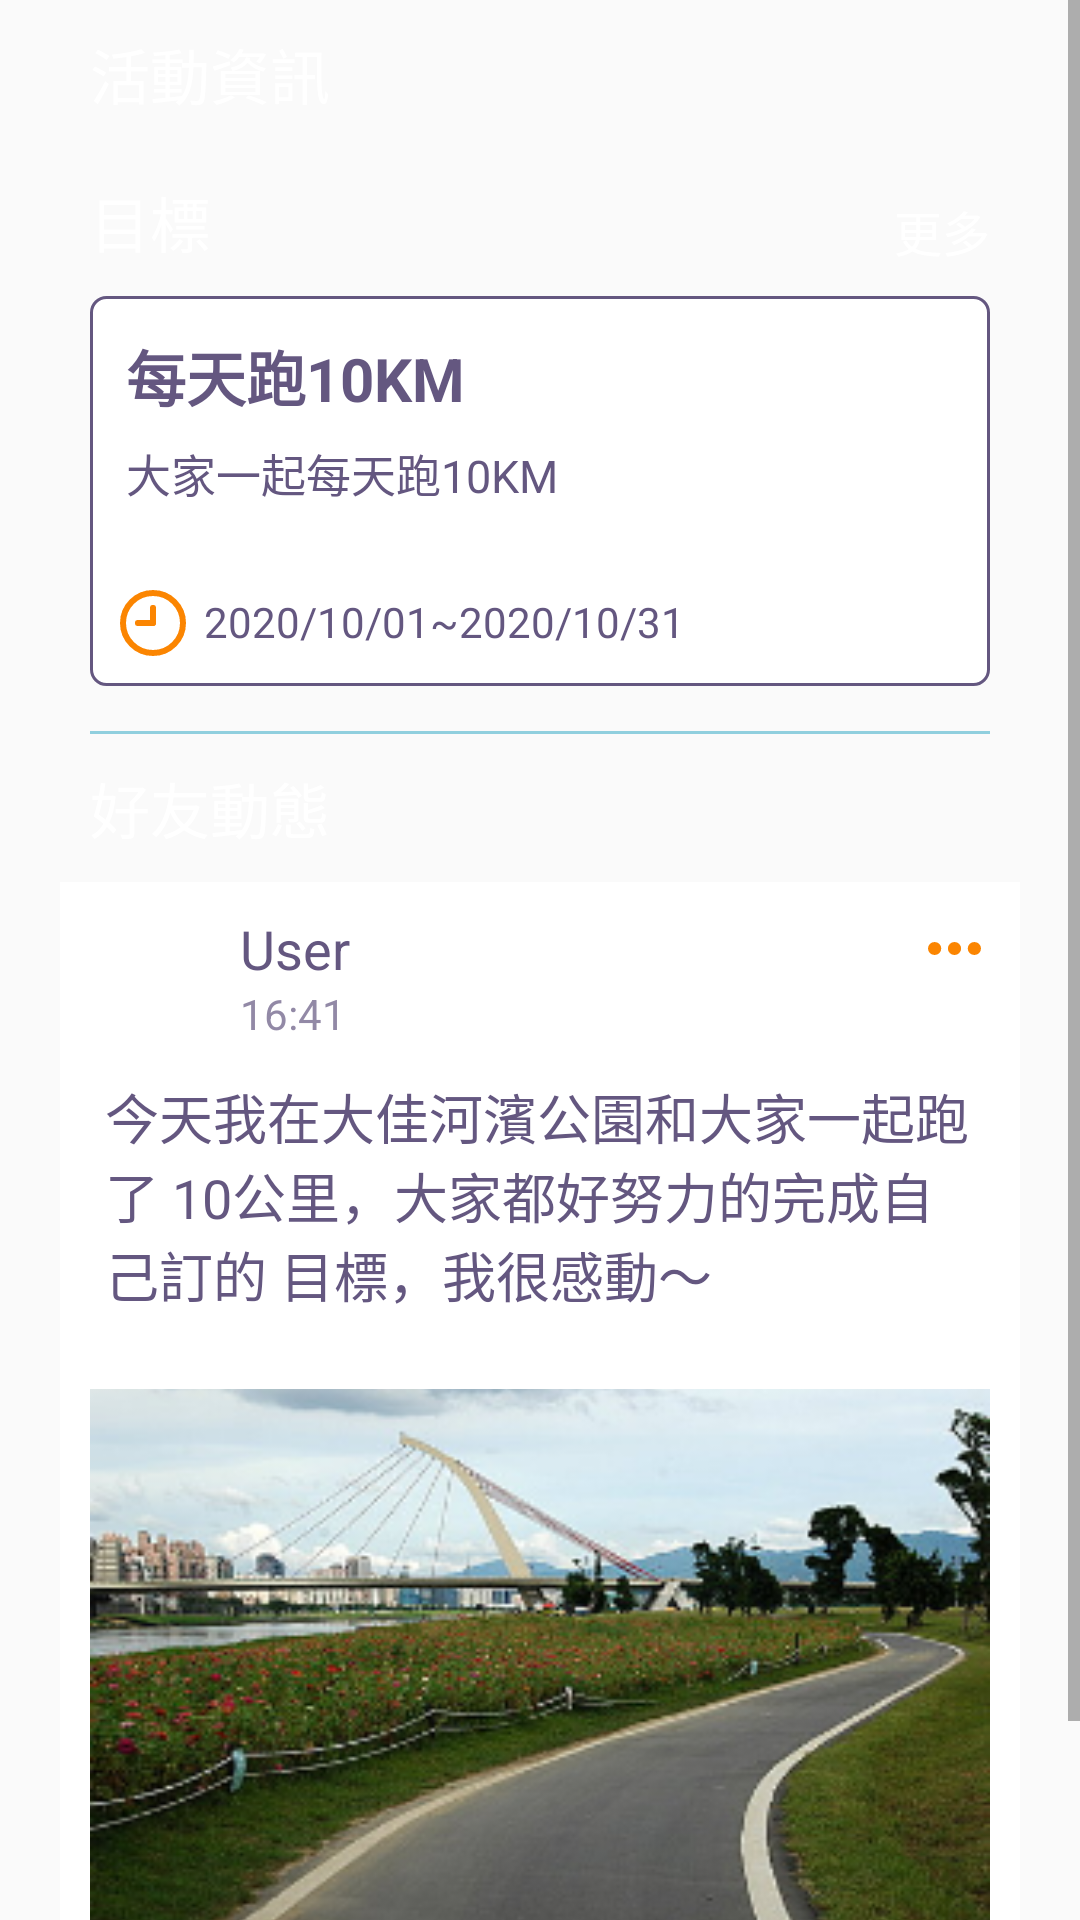

This screen was rendered from an Android layout file. Write that file and the resources it references.
<!-- AndroidManifest.xml: application theme Theme.Test -->
<!-- res/layout/fragment_home.xml -->
<?xml version="1.0" encoding="utf-8"?>

<ScrollView xmlns:android="http://schemas.android.com/apk/res/android"
    xmlns:tools="http://schemas.android.com/tools"
    android:layout_width="match_parent"
    android:layout_height="match_parent"
    tools:context=".ui.home.HomeFragment">

    <RelativeLayout
        android:layout_width="match_parent"
        android:layout_height="wrap_content"
        android:orientation="vertical">

        <TextView
            android:id="@+id/home_title_act"
            style="@style/Home_TextView"
            android:layout_width="match_parent"
            android:layout_height="wrap_content"
            android:text="@string/Main_Title_1" />

        <androidx.viewpager2.widget.ViewPager2
            android:id="@+id/home_banner"
            android:layout_width="match_parent"
            android:layout_height="wrap_content"
            android:layout_below="@id/home_title_act" />

        <TextView
            android:id="@+id/home_title_goal"
            style="@style/Home_TextView"
            android:layout_width="match_parent"
            android:layout_height="wrap_content"
            android:layout_below="@+id/home_banner"
            android:text="@string/Main_Title_2"
            android:textColor="@color/white" />

        <TextView
            android:id="@+id/home_goal_more"
            style="@style/Home_TextView_More"
            android:layout_width="wrap_content"
            android:layout_height="wrap_content"
            android:layout_alignBottom="@+id/home_title_goal"
            android:layout_alignParentEnd="true"
            android:layout_marginEnd="@dimen/margin_home_30dp"
            android:layout_marginBottom="10dp"
            android:clickable="true"
            android:focusable="true"
            android:text="@string/Post_More_c" />

        <include
            android:id="@+id/home_goal_item"
            layout="@layout/item_user"
            android:layout_width="match_parent"
            android:layout_height="130dp"
            android:layout_below="@+id/home_title_goal"
            android:layout_marginHorizontal="@dimen/margin_home_30dp" />

        <View
            android:id="@+id/home_divider"
            android:layout_width="match_parent"
            android:layout_height="1dp"
            android:layout_below="@+id/home_goal_item"
            android:layout_marginStart="@dimen/margin_home_30dp"
            android:layout_marginTop="@dimen/margin_goal_15dp"
            android:layout_marginEnd="@dimen/margin_home_30dp"
            android:background="@color/light_cyan" />

        <TextView
            android:id="@+id/home_friend_post"
            style="@style/Home_TextView"
            android:layout_width="match_parent"
            android:layout_height="wrap_content"
            android:layout_below="@+id/home_divider"
            android:text="@string/Home_Friend_c"
            android:textColor="@color/white" />

        <include
            android:id="@+id/home_post"
            layout="@layout/item_home_post"
            android:layout_width="match_parent"
            android:layout_height="wrap_content"
            android:layout_below="@+id/home_friend_post"
            android:layout_marginHorizontal="20dp" />

        <Space
            android:layout_width="match_parent"
            android:layout_height="@dimen/margin_goal_10dp"
            android:layout_below="@+id/home_post"/>


    </RelativeLayout>
</ScrollView>
<!-- res/layout/item_user.xml (included above) -->
<?xml version="1.0" encoding="utf-8"?>

<RelativeLayout xmlns:android="http://schemas.android.com/apk/res/android"
    xmlns:app="http://schemas.android.com/apk/res-auto"
    xmlns:tools="http://schemas.android.com/tools"
    android:layout_width="match_parent"
    android:layout_height="130dp"
    android:layout_margin="@dimen/margin_post_5dp"
    android:background="@drawable/shape_user_item_bg_5r">

    <TextView
        android:id="@+id/user_Title"
        style="@style/Goal_Title"
        android:layout_width="wrap_content"
        android:layout_height="wrap_content"
        android:layout_alignParentStart="true"
        android:layout_alignParentTop="true"
        android:layout_alignParentEnd="true"
        android:layout_marginStart="12dp"
        android:layout_marginTop="12dp"
        android:layout_marginEnd="12dp"
        android:maxWidth="265dp"
        android:maxHeight="27dp"
        android:text="@string/Goal_Item_Title_1"
        tools:ignore="RelativeOverlap" />

    <TextView
        android:id="@+id/user_Subtitle"
        style="@style/Goal_Subtitle"
        android:layout_width="wrap_content"
        android:layout_height="44dp"
        android:layout_below="@+id/user_Title"
        android:layout_alignParentStart="true"
        android:layout_alignParentEnd="true"
        android:layout_marginStart="12dp"
        android:layout_marginTop="9dp"
        android:layout_marginEnd="12dp"
        android:text="@string/Goal_Item_Subtitle_1" />

    <ImageView
        android:id="@+id/user_time_img"
        android:layout_width="wrap_content"
        android:layout_height="wrap_content"
        android:layout_alignParentStart="true"
        android:layout_alignParentBottom="true"
        android:layout_marginStart="10dp"
        android:layout_marginBottom="10dp"
        android:contentDescription="@string/Act_Item_Time"
        app:srcCompat="@drawable/ic_time" />

    <TextView
        android:id="@+id/user_Time"
        style="@style/Goal_Context"
        android:layout_width="wrap_content"
        android:layout_height="wrap_content"
        android:layout_alignParentBottom="true"
        android:layout_marginStart="6dp"
        android:layout_marginBottom="12dp"
        android:layout_toEndOf="@+id/user_time_img"
        android:text="@string/Goal_Item_Time_1" />

</RelativeLayout>
<!-- res/layout/item_home_post.xml (included above) -->
<?xml version="1.0" encoding="utf-8"?>
<RelativeLayout xmlns:android="http://schemas.android.com/apk/res/android"
    xmlns:tools="http://schemas.android.com/tools"
    android:layout_width="match_parent"
    android:layout_height="wrap_content"
    android:background="@color/white">

    <ImageView
        android:id="@+id/home_post_user_icon"
        android:layout_width="40dp"
        android:layout_height="40dp"
        android:layout_alignParentStart="true"
        android:layout_alignParentTop="true"
        android:layout_marginStart="@dimen/margin_goal_10dp"
        android:layout_marginTop="@dimen/margin_goal_10dp"
        android:contentDescription="@string/Main_User"
        android:src="@drawable/goal_user_icon_1" />

    <TextView
        android:id="@+id/home_post_user_name"
        style="@style/Home_Post_User_Name"
        android:layout_width="wrap_content"
        android:layout_height="wrap_content"
        android:layout_alignTop="@+id/home_post_user_icon"
        android:layout_marginStart="10dp"
        android:layout_marginTop="0dp"
        android:layout_toEndOf="@+id/home_post_user_icon"
        android:text="@string/Main_User"
        tools:ignore="RelativeOverlap" />

    <TextView
        android:layout_width="wrap_content"
        android:layout_height="wrap_content"
        android:layout_below="@+id/home_post_user_name"
        android:layout_alignStart="@+id/home_post_user_name"
        android:layout_marginStart="0dp"
        android:layout_marginTop="0dp"
        android:text="@string/Home_Post_Time"
        android:textColor="@color/light_purple"
        android:textSize="14sp" />

    <ImageButton
        android:id="@+id/post_more"
        android:layout_width="@dimen/size_post_icon"
        android:layout_height="@dimen/size_post_icon"
        android:layout_alignTop="@+id/home_post_user_name"
        android:layout_alignBottom="@+id/home_post_user_name"
        android:layout_alignParentEnd="true"
        android:layout_marginEnd="@dimen/margin_goal_10dp"
        android:background="@color/white"
        android:contentDescription="@string/Post_More_c"
        android:src="@drawable/ic_more_horizontal" />

    <TextView
        android:id="@+id/home_post_content"
        style="@style/Home_Post_User_Name"
        android:layout_width="wrap_content"
        android:layout_height="wrap_content"
        android:layout_below="@+id/home_post_user_icon"
        android:layout_alignParentStart="true"
        android:layout_alignParentEnd="true"
        android:layout_margin="@dimen/margin_goal_15dp"
        android:text="@string/Home_Post_Content" />


    <ImageView
        android:id="@+id/home_post_image"
        android:layout_width="match_parent"
        android:layout_height="wrap_content"
        android:layout_below="@+id/home_post_content"
        android:layout_margin="@dimen/margin_goal_10dp"
        android:contentDescription="@string/Home_Post_Image"
        android:scaleType="centerCrop"
        android:src="@drawable/home_post_image" />

    <ImageButton
        android:id="@+id/post_heart"
        android:layout_width="@dimen/size_post_icon"
        android:layout_height="@dimen/size_post_icon"
        android:layout_below="@+id/home_post_image"
        android:layout_alignParentStart="true"
        android:layout_marginStart="@dimen/margin_goal_10dp"
        android:layout_marginTop="@dimen/margin_post_9dp"
        android:background="@color/white"
        android:contentDescription="@string/Post_Heart_c"
        android:src="@drawable/selector_heart"
        android:tint="@color/deep_orange" />

    <TextView
        android:id="@+id/post_heart_text"
        style="@style/Goal_Context"
        android:layout_width="wrap_content"
        android:layout_height="wrap_content"
        android:layout_below="@+id/home_post_image"
        android:layout_alignTop="@+id/post_heart"
        android:layout_alignBottom="@+id/post_heart"
        android:layout_marginStart="@dimen/margin_post_5dp"
        android:layout_toEndOf="@id/post_heart"
        android:clickable="true"
        android:focusable="true"
        android:gravity="center"
        android:text="@string/Post_Heart_c" />

    <ImageButton
        android:id="@+id/post_reply"
        android:layout_width="@dimen/size_post_icon"
        android:layout_height="@dimen/size_post_icon"
        android:layout_below="@+id/home_post_image"
        android:layout_marginStart="@dimen/margin_post_9dp"
        android:layout_marginTop="@dimen/margin_post_9dp"
        android:layout_toEndOf="@+id/post_heart_text"
        android:background="@color/white"
        android:contentDescription="@string/Post_Heart_c"
        android:src="@drawable/ic_chat_bubble_outline_black_24dp"
        android:tint="@color/deep_orange" />

    <TextView
        android:id="@+id/post_reply_text"
        style="@style/Goal_Context"
        android:layout_width="wrap_content"
        android:layout_height="wrap_content"
        android:layout_below="@+id/home_post_image"
        android:layout_alignTop="@+id/post_reply"
        android:layout_alignBottom="@id/post_reply"
        android:layout_marginStart="@dimen/margin_post_5dp"
        android:layout_toEndOf="@id/post_reply"
        android:gravity="center"
        android:text="@string/Post_Reply_c" />

    <Space
        android:layout_width="wrap_content"
        android:layout_height="@dimen/margin_goal_10dp"
        android:layout_below="@+id/post_reply_text" />


</RelativeLayout>
<!-- resources referenced by this layout -->
<resources>
  <color name="deep_orange">#FB8501</color>
  <color name="light_cyan">#90cfde</color>
  <color name="light_purple">#9289A6</color>
  <color name="white">#FFFFFFFF</color>
  <dimen name="margin_goal_10dp">10dp</dimen>
  <dimen name="margin_goal_15dp">15dp</dimen>
  <dimen name="margin_home_30dp">30dp</dimen>
  <dimen name="margin_post_5dp">5dp</dimen>
  <dimen name="margin_post_9dp">9dp</dimen>
  <dimen name="size_post_icon">24dp</dimen>
  <!-- drawable selector_heart (drawable) -->
  <?xml version="1.0" encoding="utf-8"?>
  <selector xmlns:android="http://schemas.android.com/apk/res/android">
      <item android:state_selected="true" android:drawable="@drawable/ic_heart2"/>
      <item android:state_selected="false" android:drawable="@drawable/ic_heart1"/>
  </selector>
  <!-- drawable shape_user_item_bg_5r (drawable) -->
  <?xml version="1.0" encoding="utf-8"?>
  <shape xmlns:android="http://schemas.android.com/apk/res/android"
      android:shape="rectangle">
      <solid android:color="@color/white"/>
      <stroke android:width="1dp" android:color="@color/deep_purple"/>
      <corners android:radius="5dp"/>
  </shape>
  <string name="Act_Item_Time">Time</string>
  <string name="Goal_Item_Subtitle_1">大家一起每天跑10KM</string>
  <string name="Goal_Item_Time_1">2020/10/01~2020/10/31</string>
  <string name="Goal_Item_Title_1">每天跑10KM</string>
  <string name="Home_Friend_c">好友動態</string>
  <string name="Home_Post_Content">今天我在大佳河濱公園和大家一起跑了
  10公里，大家都好努力的完成自己訂的
  目標，我很感動～</string>
  <string name="Home_Post_Image">圖片</string>
  <string name="Home_Post_Time">16:41</string>
  <string name="Main_Title_1">活動資訊</string>
  <string name="Main_Title_2">目標</string>
  <string name="Main_User">User</string>
  <string name="Post_Heart_c">喜歡</string>
  <string name="Post_More_c">更多</string>
  <string name="Post_Reply_c">回應</string>
  <style name="Goal_Context" parent="TextColor_DeepPurple">
          <item name="android:textSize">14sp</item>
      </style>
  <style name="Goal_Subtitle" parent="TextColor_DeepPurple">
          <item name="android:textSize">15sp</item>
      </style>
  <style name="Goal_Title" parent="TextColor_DeepPurple">
          <item name="android:textSize">20sp</item>
          <item name="android:textStyle">bold</item>
      </style>
  <style name="Home_Post_User_Name" parent="TextColor_DeepPurple">
          <item name="android:textSize">18sp</item>
      </style>
  <style name="Home_TextView">
          <item name="android:paddingVertical" tools:targetApi="o">10dp</item>
          <item name="android:paddingStart">30dp</item>
          <item name="android:paddingEnd">0dp</item>
          <item name="android:textColor">@color/white</item>
          <item name="android:textSize">@dimen/size_text_20sp</item>
      </style>
  <style name="Home_TextView_More">
          <item name="android:textColor">@color/white</item>
          <item name="android:textSize">16sp</item>
      </style>
  <style name="Theme.Test" parent="Theme.MaterialComponents.Light.NoActionBar.Bridge">
          <item name="colorPrimary">@color/bright_orange</item>
          <item name="colorPrimaryDark">@color/deep_cyan</item>
          <item name="colorAccent">@color/deep_cyan</item>
          <item name="navigationViewStyle">@style/AppNavigationViewStyle</item>
      </style>
  <color name="deep_purple">#645780</color>
  <style name="TextColor_DeepPurple">
          <item name="android:textColor">@color/deep_purple</item>
      </style>
  <dimen name="size_text_20sp">20sp</dimen>
  <color name="bright_orange">#fdc280</color>
  <color name="deep_cyan">#219ebc</color>
  <style name="AppNavigationViewStyle" parent="Widget.MaterialComponents.NavigationView">
          <item name="itemTextAppearance">@style/AppNavigationViewItemTextAppearance</item>
      </style>
  <style name="AppNavigationViewItemTextAppearance" parent="@style/TextAppearance.MaterialComponents.Subtitle2">
          <item name="android:textSize">20sp</item>
      </style>
</resources>
